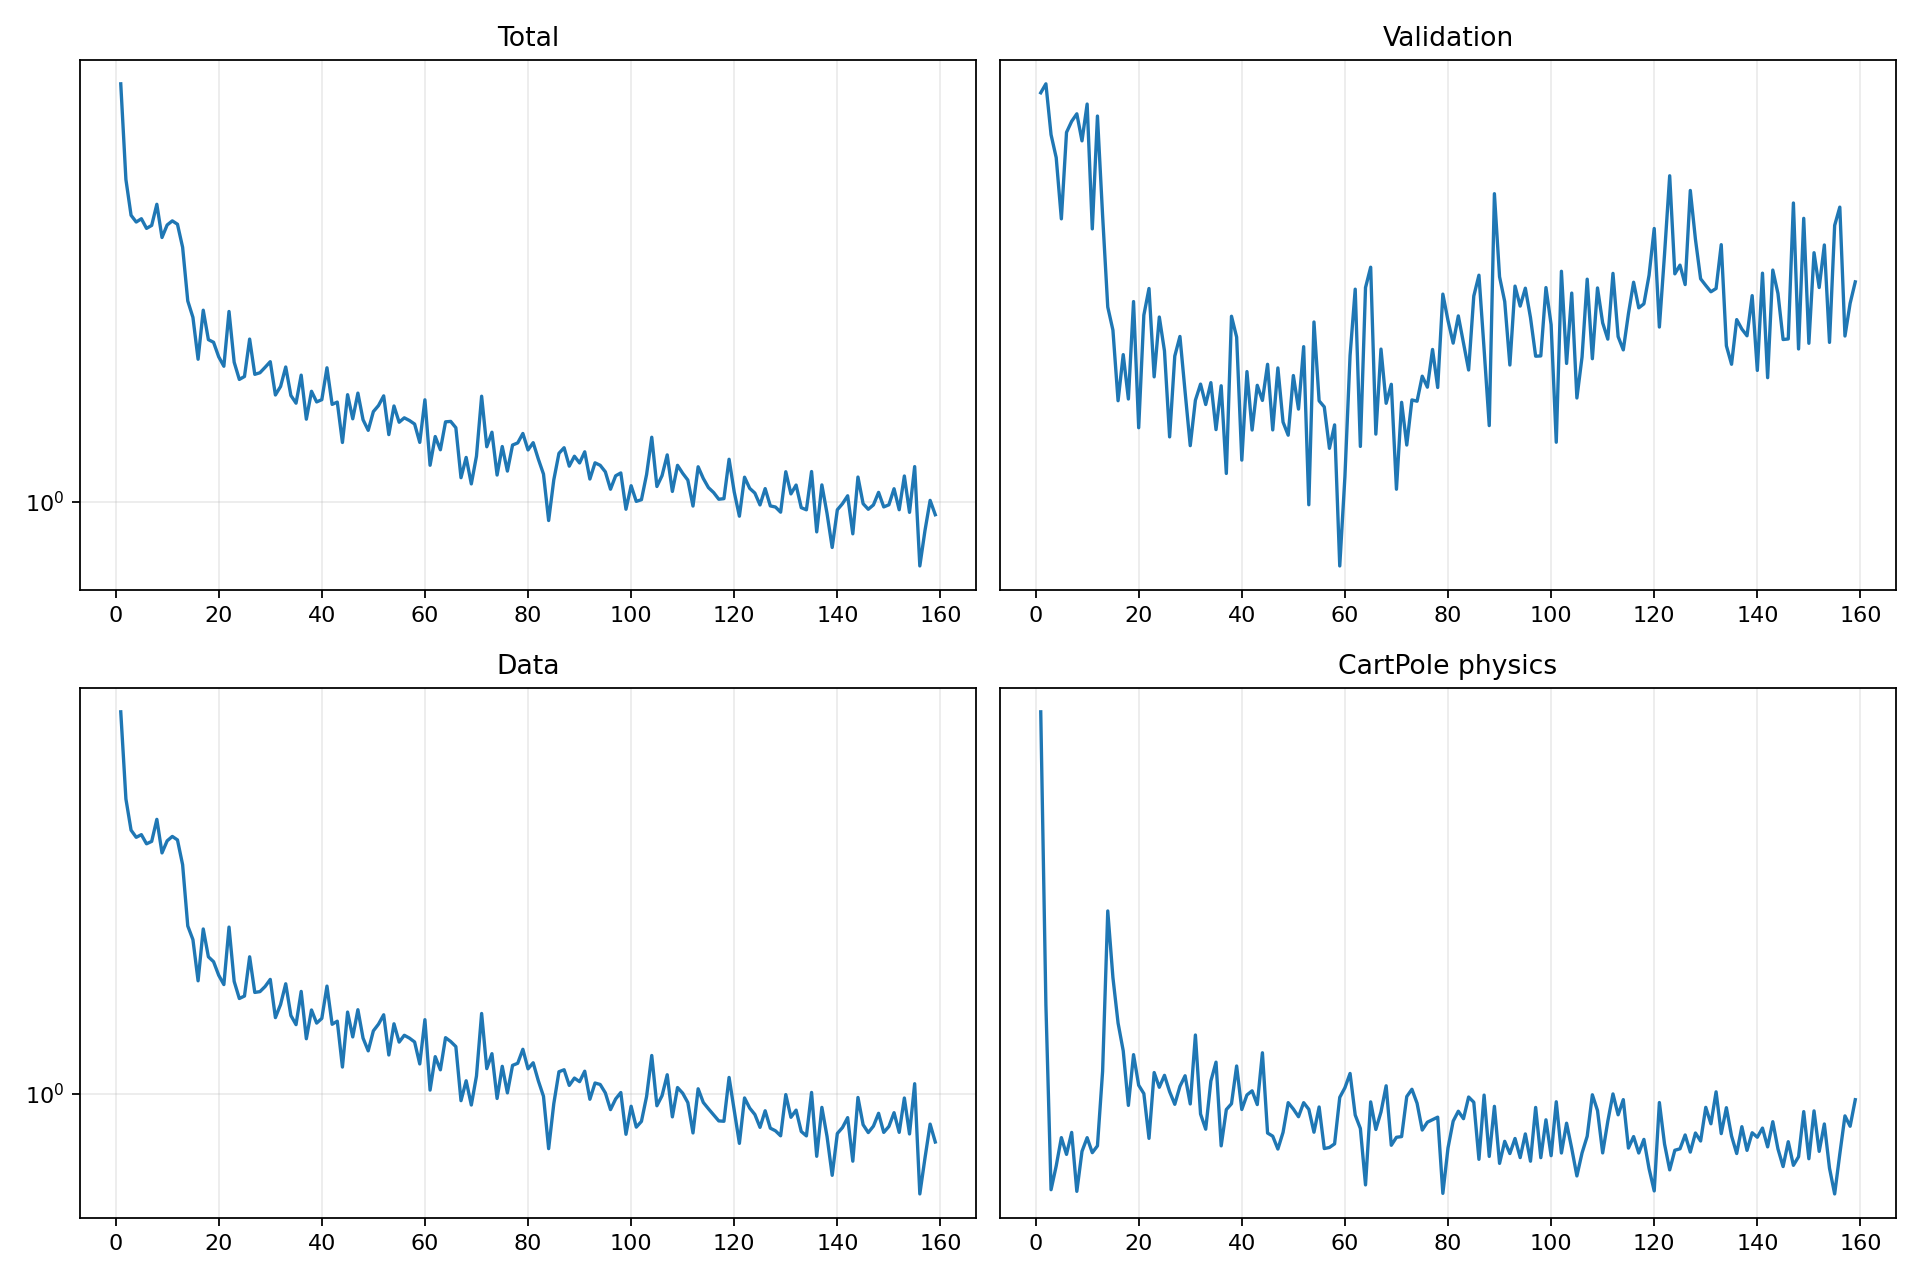

Values plotted in this chart, from the file beside it:
epoch, validation_forecast_mse, train_total, train_data, train_cartpole_physics, train_rotation_physics
1, 2.915, 5.339, 5.016, 32.24, 0.0
2, 2.959, 3.638, 3.472, 16.52, 0.0
3, 2.718, 3.152, 3.044, 10.83, 0.0
4, 2.615, 3.068, 2.953, 11.44, 0.0
5, 2.36, 3.109, 2.987, 12.2, 0.0
6, 2.728, 2.991, 2.873, 11.74, 0.0
7, 2.779, 3.026, 2.903, 12.35, 0.0
8, 2.814, 3.294, 3.186, 10.79, 0.0
9, 2.69, 2.883, 2.765, 11.82, 0.0
10, 2.861, 3.032, 2.91, 12.2, 0.0
11, 2.321, 3.082, 2.964, 11.79, 0.0
12, 2.804, 3.041, 2.921, 11.97, 0.0
13, 2.373, 2.772, 2.63, 14.19, 0.0
14, 2.036, 2.236, 2.031, 20.46, 0.0
15, 1.959, 2.093, 1.917, 17.58, 0.0
16, 1.74, 1.77, 1.611, 15.85, 0.0
17, 1.88, 2.154, 2.006, 14.87, 0.0
18, 1.745, 1.914, 1.783, 13.13, 0.0
19, 2.055, 1.894, 1.747, 14.74, 0.0
20, 1.663, 1.787, 1.65, 13.75, 0.0
21, 2.008, 1.721, 1.586, 13.49, 0.0
22, 2.1, 2.143, 2.022, 12.18, 0.0
23, 1.811, 1.749, 1.607, 14.15, 0.0
24, 2.002, 1.632, 1.495, 13.69, 0.0
25, 1.892, 1.652, 1.511, 14.06, 0.0
26, 1.638, 1.919, 1.783, 13.55, 0.0
27, 1.875, 1.666, 1.534, 13.16, 0.0
28, 1.938, 1.676, 1.539, 13.71, 0.0
29, 1.766, 1.713, 1.573, 14.05, 0.0
30, 1.614, 1.753, 1.621, 13.17, 0.0
31, 1.742, 1.533, 1.379, 15.42, 0.0
32, 1.789, 1.587, 1.458, 12.87, 0.0
33, 1.729, 1.716, 1.591, 12.44, 0.0
34, 1.794, 1.53, 1.392, 13.88, 0.0
35, 1.658, 1.484, 1.339, 14.49, 0.0
36, 1.784, 1.66, 1.541, 11.97, 0.0
37, 1.541, 1.392, 1.262, 13.01, 0.0
38, 2.005, 1.556, 1.425, 13.18, 0.0
39, 1.936, 1.491, 1.348, 14.37, 0.0
40, 1.575, 1.505, 1.375, 13.01, 0.0
41, 1.827, 1.71, 1.576, 13.45, 0.0
42, 1.657, 1.477, 1.341, 13.57, 0.0
43, 1.786, 1.49, 1.359, 13.16, 0.0
44, 1.741, 1.267, 1.119, 14.81, 0.0
45, 1.85, 1.535, 1.412, 12.33, 0.0
46, 1.657, 1.394, 1.271, 12.24, 0.0
47, 1.839, 1.545, 1.426, 11.89, 0.0
48, 1.679, 1.388, 1.265, 12.35, 0.0
49, 1.642, 1.331, 1.199, 13.21, 0.0
50, 1.815, 1.435, 1.304, 13.02, 0.0
51, 1.716, 1.47, 1.342, 12.79, 0.0
52, 1.905, 1.528, 1.396, 13.21, 0.0
53, 1.462, 1.308, 1.178, 13.01, 0.0
54, 1.986, 1.467, 1.344, 12.35, 0.0
55, 1.74, 1.375, 1.244, 13.08, 0.0
56, 1.722, 1.399, 1.28, 11.9, 0.0
57, 1.607, 1.384, 1.265, 11.93, 0.0
58, 1.671, 1.365, 1.245, 12.03, 0.0
59, 1.319, 1.268, 1.134, 13.37, 0.0
60, 1.532, 1.504, 1.367, 13.67, 0.0
... 99 more rows
